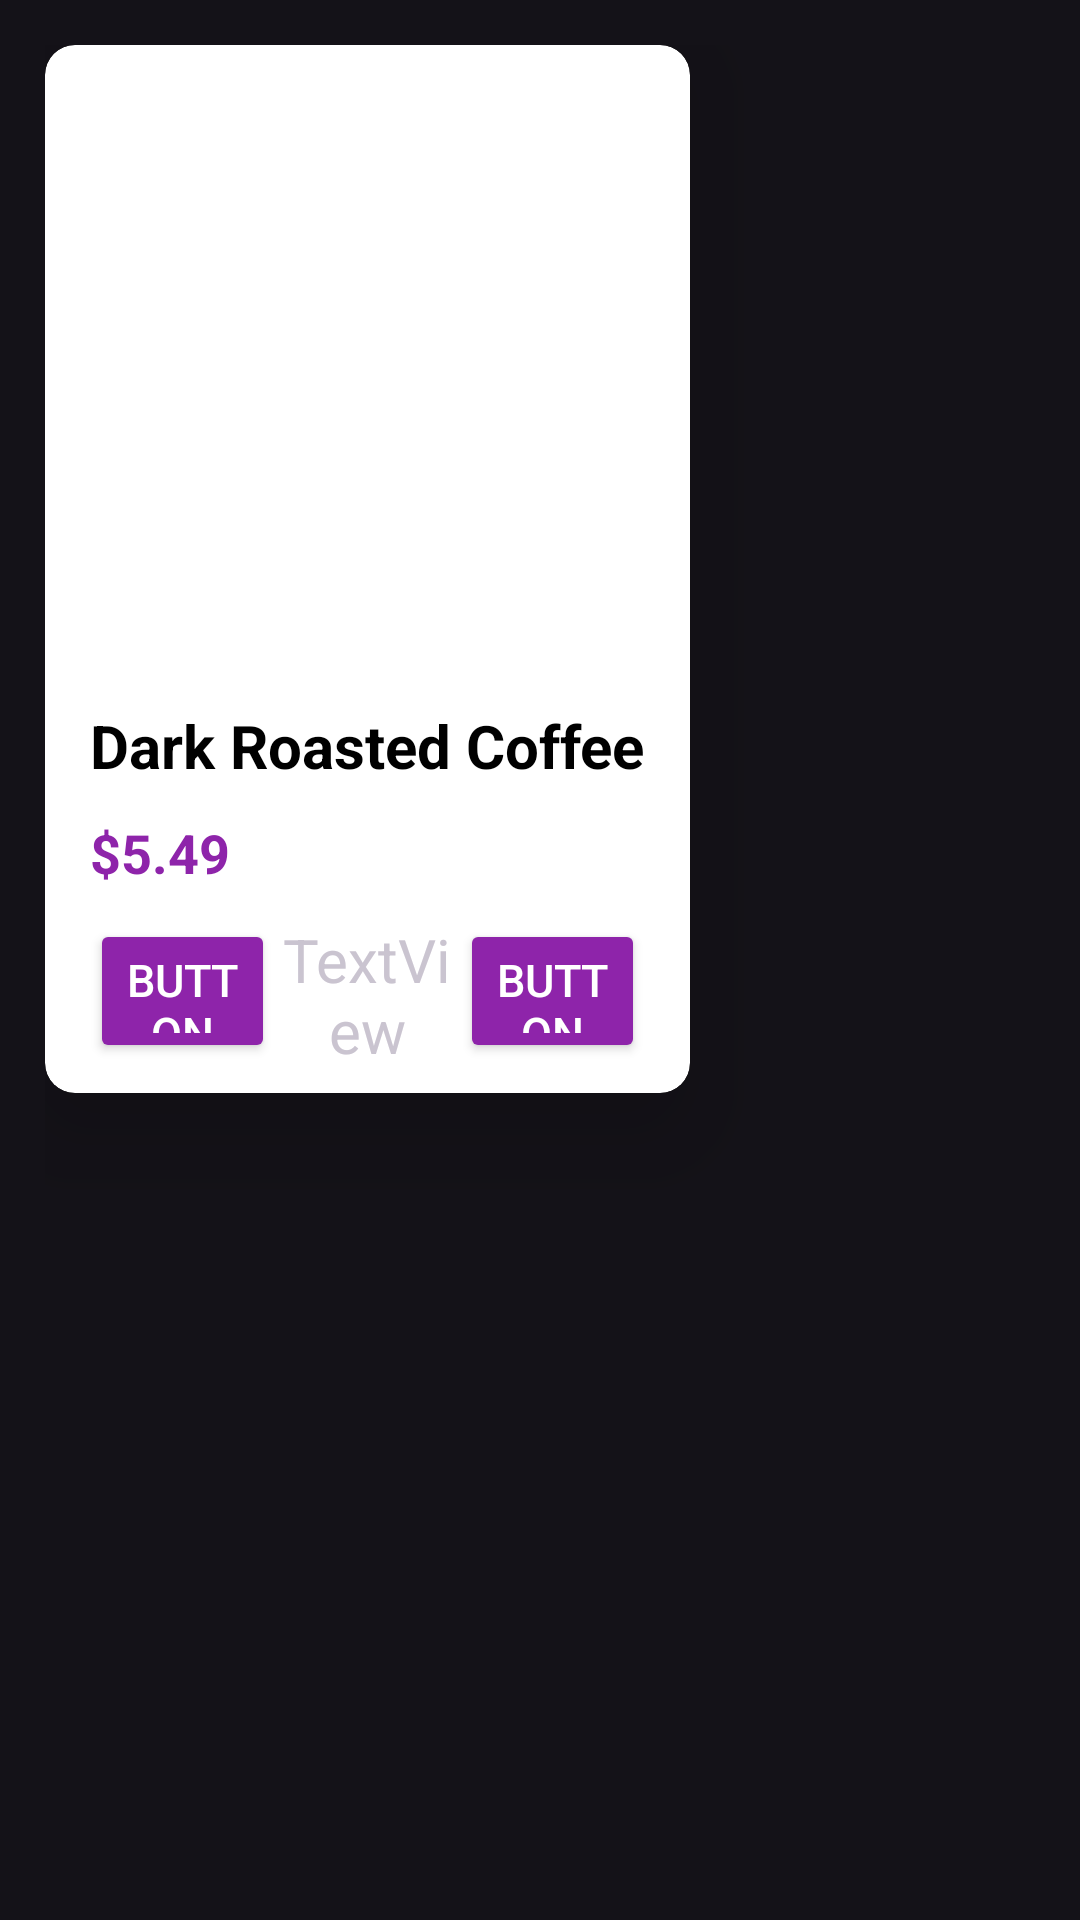

This screen was rendered from an Android layout file. Write that file and the resources it references.
<!-- AndroidManifest.xml: application theme Theme.Material3.Dark.NoActionBar -->
<!-- res/layout/product.xml -->
<?xml version="1.0" encoding="utf-8"?>
<LinearLayout xmlns:android="http://schemas.android.com/apk/res/android"
    xmlns:app="http://schemas.android.com/apk/res-auto"
    xmlns:tools="http://schemas.android.com/tools"
    android:layout_width="wrap_content"
    android:layout_height="wrap_content"
    android:padding="15sp">

    <androidx.cardview.widget.CardView
        android:layout_width="wrap_content"
        android:layout_height="wrap_content"
        android:background="@color/white"
        app:cardBackgroundColor="@color/white"
        app:cardCornerRadius="10sp"
        app:cardElevation="20dp">

        <LinearLayout
            android:layout_width="wrap_content"
            android:layout_height="wrap_content"
            android:orientation="vertical"
            android:padding="10dp">

            <ImageView
                android:id="@+id/thumbnail"
                android:layout_width="match_parent"
                android:layout_height="200sp"
                android:scaleType="centerInside"
                tools:srcCompat="@tools:sample/avatars" />

            <TextView
                android:id="@+id/title"
                android:layout_width="wrap_content"
                android:layout_height="wrap_content"
                android:layout_marginTop="10sp"
                android:layout_marginBottom="10sp"
                android:paddingLeft="5dp"
                android:paddingRight="5dp"
                android:text="Dark Roasted Coffee"
                android:textColor="@color/black"
                android:textSize="20sp"
                android:textStyle="bold" />

            <TextView
                android:id="@+id/price"
                android:layout_width="match_parent"
                android:layout_height="wrap_content"
                android:layout_marginBottom="10sp"
                android:paddingLeft="5dp"
                android:paddingRight="5dp"
                android:text="$5.49"
                android:textColor="#8E24AA"
                android:textSize="18sp"
                android:textStyle="bold" />

            <LinearLayout
                android:layout_width="match_parent"
                android:layout_height="wrap_content"
                android:layout_marginLeft="5dp"
                android:layout_marginRight="5dp"
                android:foregroundGravity="center"
                android:gravity="center"
                android:orientation="horizontal">

                <Button
                    android:id="@+id/button1"
                    android:layout_width="match_parent"
                    android:layout_height="wrap_content"
                    android:layout_weight="1"
                    android:textColor="@color/white"
                    android:backgroundTint="#8E24AA"
                    android:text="Button"
                    android:textSize="15sp" />

                <TextView
                    android:id="@+id/count"
                    android:layout_width="match_parent"
                    android:layout_height="wrap_content"
                    android:layout_weight="1"
                    android:text="TextView"
                    android:textAlignment="center"
                    android:textColorHighlight="@color/black"
                    android:textSize="20sp" />

                <Button
                    android:id="@+id/button2"
                    android:layout_width="match_parent"
                    android:layout_height="wrap_content"
                    android:layout_weight="1"
                    android:textColor="@color/white"
                    android:backgroundTint="#8E24AA"
                    android:text="Button"
                    android:textSize="15sp" />
            </LinearLayout>


        </LinearLayout>

    </androidx.cardview.widget.CardView>


</LinearLayout>
<!-- resources referenced by this layout -->
<resources>

  <!-- not gathered from this repository: default colours our renderer supplied (Android Studio template values) -->
  <color name="black">#FF000000</color>
  <color name="white">#FFFFFFFF</color>
</resources>
